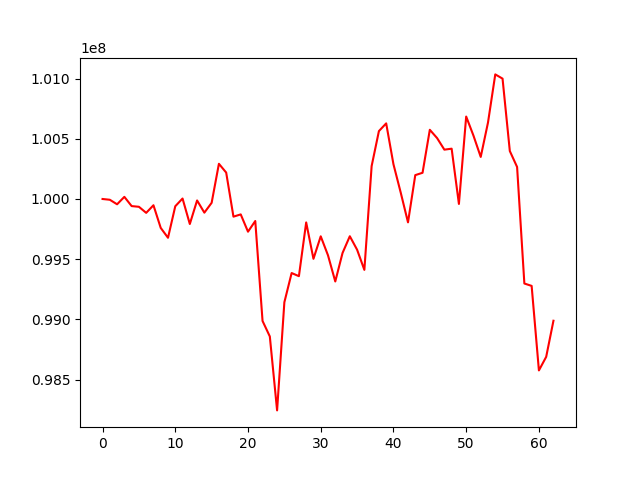

Data behind this chart, as committed beside it:
, 0
0, 100000000
1, 99993637
2, 99956029
3, 100017752
4, 99941083
5, 99935239
6, 99884914
7, 99948043
8, 99759937
9, 99677972
10, 99939764
11, 100003850
12, 99792320
13, 99987842
14, 99886560
15, 99968265
16, 100292296
17, 100219475
18, 99853326
19, 99872010
20, 99728413
21, 99817171
22, 98987099
23, 98858404
24, 98244252
25, 99142250
26, 99385050
27, 99358961
28, 99805215
29, 99503217
30, 99689998
31, 99532158
32, 99314949
33, 99551702
34, 99690657
35, 99578825
36, 99411250
37, 100273473
38, 100563839
39, 100627996
40, 100288561
41, 100052948
42, 99805934
43, 100198205
44, 100217699
45, 100574741
46, 100505825
47, 100409754
48, 100417844
49, 99958847
50, 100684727
51, 100526426
52, 100349356
53, 100635139
54, 101034740
55, 100999690
56, 100398333
57, 100265929
58, 99298082
59, 99278283
... 3 more rows
